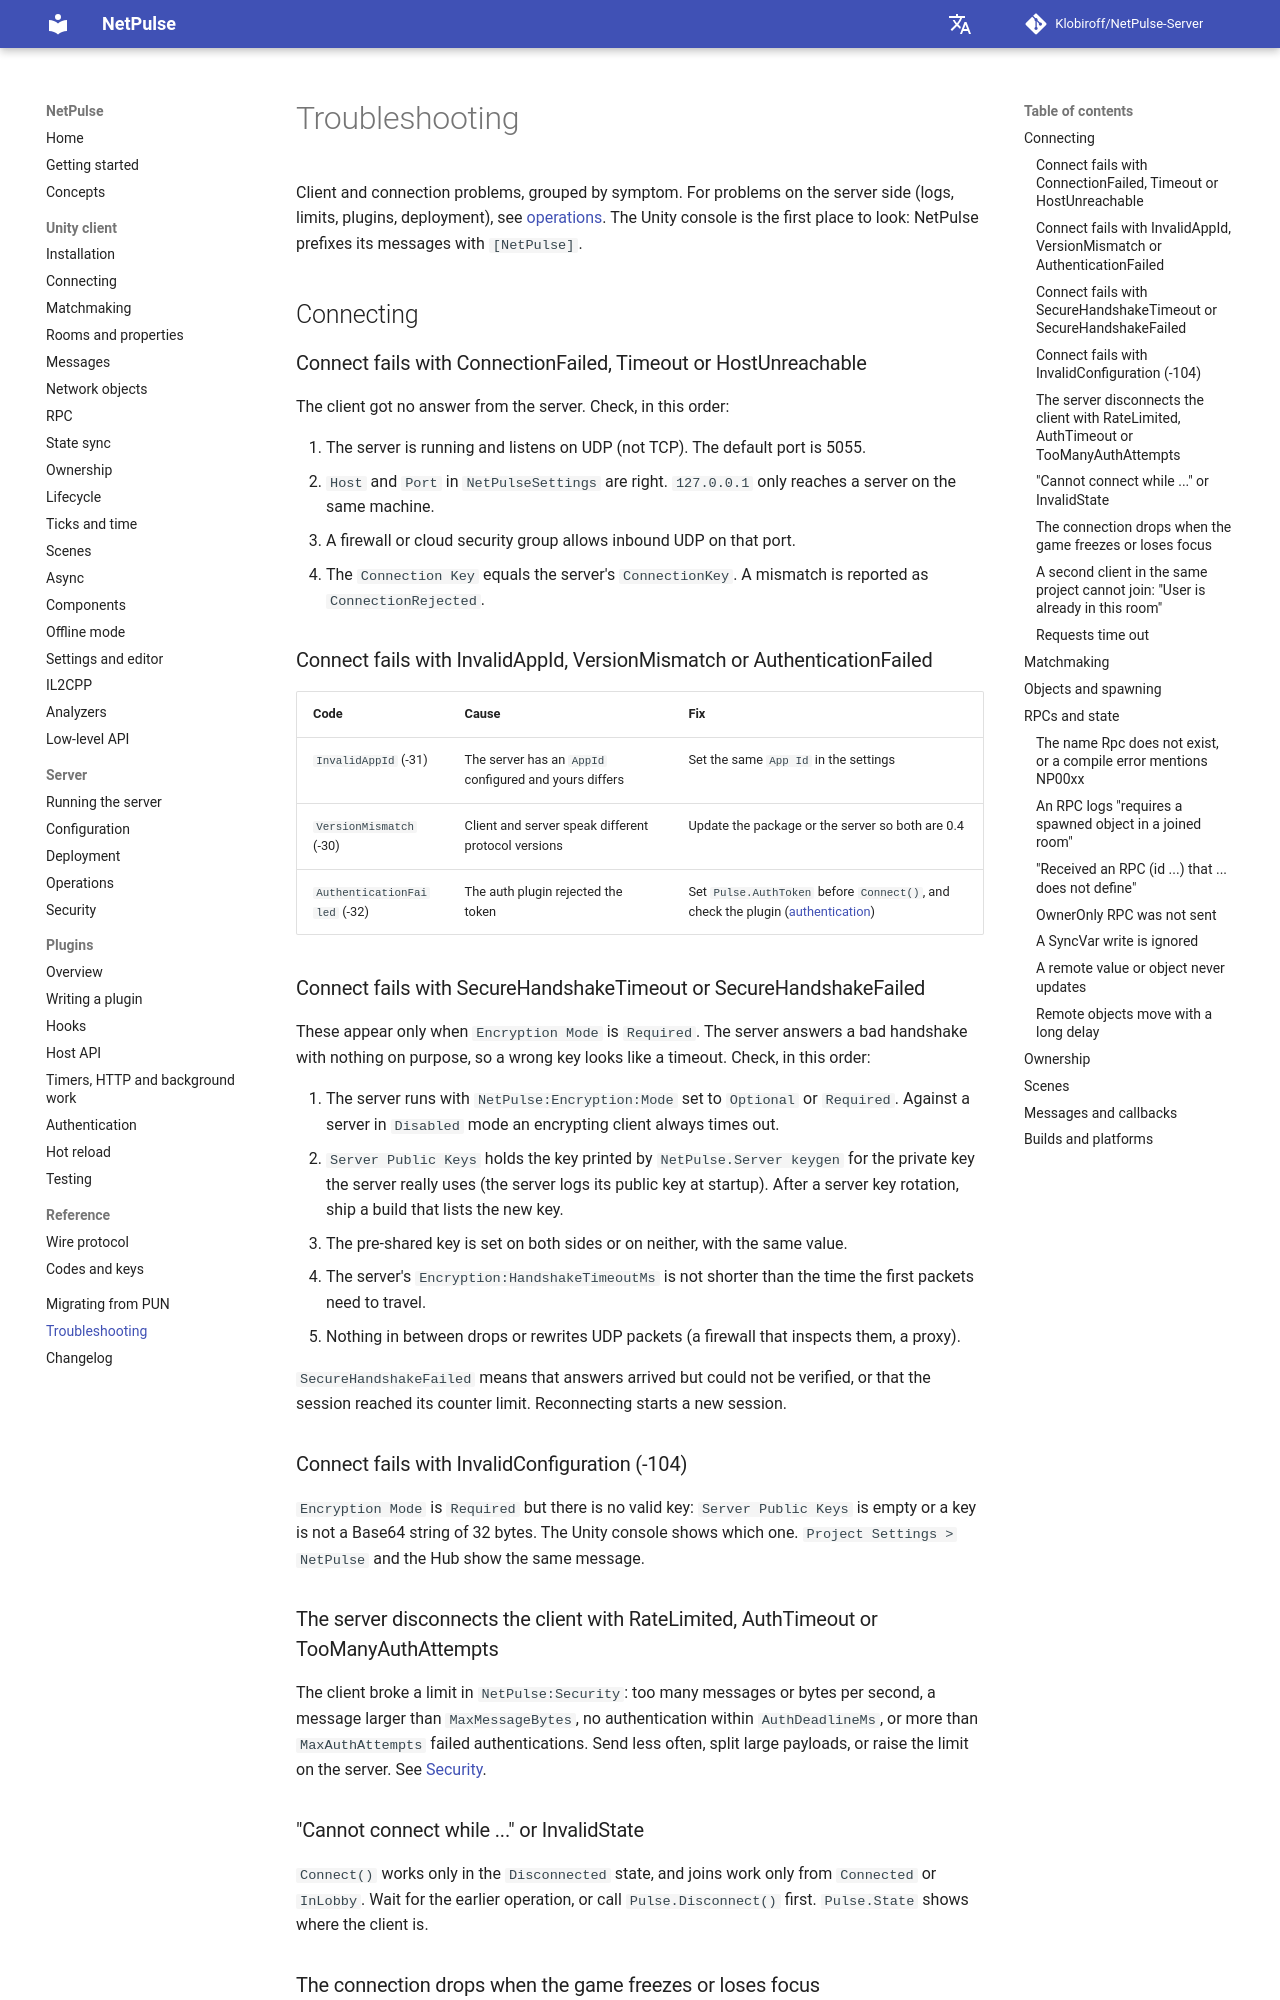

repository: Klobiroff/NetPulse-Server · page: troubleshooting/index.html · generator: mkdocs

# Troubleshooting

Client and connection problems, grouped by symptom. For problems on the server side (logs, limits, plugins, deployment), see [operations](server/operations.md). The Unity console is the first place to look: NetPulse prefixes its messages with `[NetPulse]`.

## Connecting

### Connect fails with ConnectionFailed, Timeout or HostUnreachable

The client got no answer from the server. Check, in this order:

1. The server is running and listens on UDP (not TCP). The default port is 5055.
2. `Host` and `Port` in `NetPulseSettings` are right. `127.0.0.1` only reaches a server on the same machine.
3. A firewall or cloud security group allows inbound UDP on that port.
4. The `Connection Key` equals the server's `ConnectionKey`. A mismatch is reported as `ConnectionRejected`.

### Connect fails with InvalidAppId, VersionMismatch or AuthenticationFailed

| Code | Cause | Fix |
|---|---|---|
| `InvalidAppId` (-31) | The server has an `AppId` configured and yours differs | Set the same `App Id` in the settings |
| `VersionMismatch` (-30) | Client and server speak different protocol versions | Update the package or the server so both are 0.4 |
| `AuthenticationFailed` (-32) | The auth plugin rejected the token | Set `Pulse.AuthToken` before `Connect()`, and check the plugin ([authentication](plugins/authentication.md)) |

### Connect fails with SecureHandshakeTimeout or SecureHandshakeFailed

These appear only when `Encryption Mode` is `Required`. The server answers a bad handshake with nothing on purpose, so a wrong key looks like a timeout. Check, in this order:

1. The server runs with `NetPulse:Encryption:Mode` set to `Optional` or `Required`. Against a server in `Disabled` mode an encrypting client always times out.
2. `Server Public Keys` holds the key printed by `NetPulse.Server keygen` for the private key the server really uses (the server logs its public key at startup). After a server key rotation, ship a build that lists the new key.
3. The pre-shared key is set on both sides or on neither, with the same value.
4. The server's `Encryption:HandshakeTimeoutMs` is not shorter than the time the first packets need to travel.
5. Nothing in between drops or rewrites UDP packets (a firewall that inspects them, a proxy).

`SecureHandshakeFailed` means that answers arrived but could not be verified, or that the session reached its counter limit. Reconnecting starts a new session.

### Connect fails with InvalidConfiguration (-104)

`Encryption Mode` is `Required` but there is no valid key: `Server Public Keys` is empty or a key is not a Base64 string of 32 bytes. The Unity console shows which one. `Project Settings > NetPulse` and the Hub show the same message.

### The server disconnects the client with RateLimited, AuthTimeout or TooManyAuthAttempts

The client broke a limit in `NetPulse:Security`: too many messages or bytes per second, a message larger than `MaxMessageBytes`, no authentication within `AuthDeadlineMs`, or more than `MaxAuthAttempts` failed authentications. Send less often, split large payloads, or raise the limit on the server. See [Security](server/security.md#limits-for-connected-clients).

### "Cannot connect while ..." or InvalidState

`Connect()` works only in the `Disconnected` state, and joins work only from `Connected` or `InLobby`. Wait for the earlier operation, or call `Pulse.Disconnect()` first. `Pulse.State` shows where the client is.
